Run: headless pygame with SDL's dummy video driver; simulated clock (each Clock.tick advances the game by its frame time, no real sleeping); random seed 0; keys injected as events and as key.get_pressed() state; no mouse input.
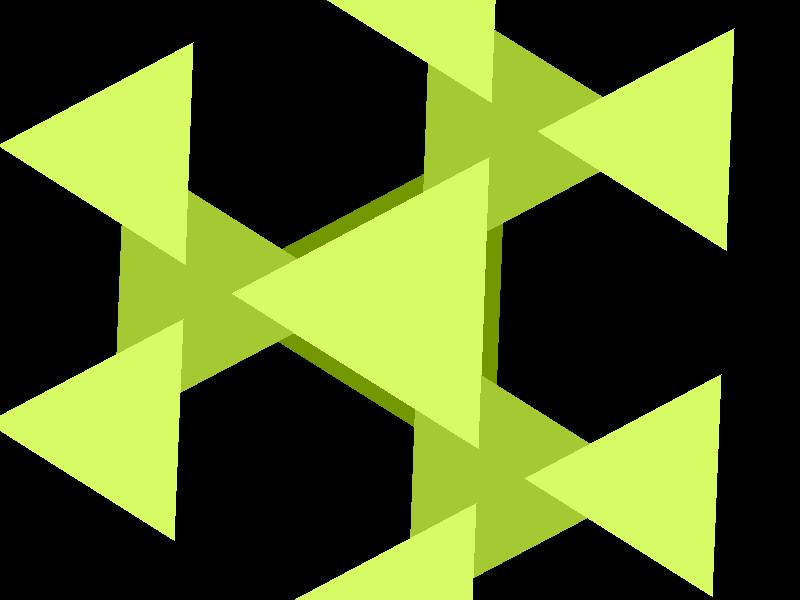
Frame 1 of 4 · flips 1–60 · no input
Frame 2 of 4 · flips 61–180 · tapped SPACE, RETURN · held RIGHT (→), D · screen unchanged from frame 1, image omitted
Frame 3 of 4 · flips 181–300 · held DOWN (↓), S · screen unchanged from frame 2, image omitted
Frame 4 of 4 · flips 301–420 · held LEFT (←), A, UP (↑), W · screen unchanged from frame 3, image omitted

The pygame program that drew these frames:

# THIS IS A SERIES OF FRACTALS CREATED BY CHAT-GPT



# Q:don't use turtle (turtle wasn't working on my computer)
# import numpy as np
# import matplotlib.pyplot as plt

# def fractal(n):
#     x = np.linspace(-2, 2, n)
#     y = np.linspace(-2, 2, n)
#     c = x[:,np.newaxis] + 1j*y[np.newaxis,:]
#     z = np.zeros_like(c)
#     for i in range(100):
#         z = z**2 + c
#     return np.abs(z) < 2

# plt.imshow(fractal(1000), cmap=plt.cm.Blues)
# plt.axis('off')
# plt.show()

# --------------

# Q: create a fractal made out of star shapes

# Q:don't use turtle (turtle wasn't working on my computer)

# import pygame
# import math

# # Set up the window
# pygame.init()
# window_width, window_height = 800, 800
# screen = pygame.display.set_mode((window_width, window_height))
# pygame.display.set_caption("Fractal Star")

# # Define the star shape
# def draw_star(x, y, size):
#     points = [(x, y-size), (x+size/4, y-size/4),
#               (x+size, y-size), (x+size/4, y),
#               (x+size, y+size/4), (x, y+size),
#               (x-size/4, y+size/4), (x-size, y+size),
#               (x-size/4, y), (x-size, y-size/4)]
#     pygame.draw.polygon(screen, (255, 255, 255), points, 1)

# # Recursive function to draw the fractal
# def fractal_star(x, y, size, level):
#     draw_star(x, y, size)
#     if level > 0:
#         new_size = size / math.sqrt(2)
#         fractal_star(x-size/2, y-size/2, new_size, level-1)
#         fractal_star(x+size/2, y-size/2, new_size, level-1)
#         fractal_star(x-size/2, y+size/2, new_size, level-1)
#         fractal_star(x+size/2, y+size/2, new_size, level-1)

# # Main game loop
# running = True
# level = 5
# while running:
#     for event in pygame.event.get():
#         if event.type == pygame.QUIT:
#             running = False

#     screen.fill((0, 0, 0))
#     fractal_star(window_width/2, window_height/2, 200, level)
#     pygame.display.flip()

# # Clean up the pygame module
# pygame.quit()

# --------------

# use pygame to create a fractal that repeats a polygon of various colours
# import pygame
# import random
# import math

# # Set up the window
# pygame.init()
# window_width, window_height = 800, 800
# screen = pygame.display.set_mode((window_width, window_height))
# pygame.display.set_caption("Fractal Polygon")

# # Define the polygon shape
# def draw_polygon(x, y, size, sides, color):
#     points = []
#     for i in range(sides):
#         angle = i * 2 * math.pi / sides
#         point = (x + size * math.cos(angle), y + size * math.sin(angle))
#         points.append(point)
#     pygame.draw.polygon(screen, color, points, 0)

# # Recursive function to draw the fractal
# def fractal_polygon(x, y, size, sides, color, level):
#     draw_polygon(x, y, size, sides, color)
#     if level > 0:
#         new_size = size / 2
#         new_sides = sides #+ random.choice([-1, 1])
#         new_color = (random.randint(0, 255), random.randint(0, 255), random.randint(0, 255))
#         fractal_polygon(x - size/2, y - size/2, new_size, new_sides, new_color, level-1)
#         fractal_polygon(x + size/2, y - size/2, new_size, new_sides, new_color, level-1)
#         fractal_polygon(x - size/2, y + size/2, new_size, new_sides, new_color, level-1)
#         fractal_polygon(x + size/2, y + size/2, new_size, new_sides, new_color, level-1)

# # Main game loop
# running = True
# level = 6
# while running:
#     for event in pygame.event.get():
#         if event.type == pygame.QUIT:
#             running = False

#     screen.fill((0, 0, 0))
#     fractal_polygon(window_width/2, window_height/2, 200, 5, (255, 255, 255), level)
#     pygame.display.flip()

# # Clean up the pygame module
# pygame.quit()

# -----

#As an AI language model, I cannot create visual content. However, I can provide you with the code to create a fractal in Pygame using equilateral polygons with sides greater than 2 rotating 2.7315064928574366 clockwise with depth 19 with scale 1.2 using the colour (6, 141, 75) and changing the colour values by 56. Here's the code:
# import pygame
# import math

# # Initialize Pygame
# pygame.init()

# # Set the window size
# WINDOW_SIZE = (800, 800)

# # Set the background color
# BACKGROUND_COLOR = (255, 255, 255)

# # Set the polygon color
# POLYGON_COLOR = (6, 141, 75)

# # Set the color change value
# COLOR_CHANGE = 56

# # Set the polygon sides
# SIDES = 3

# # Set the polygon rotation
# ROTATION = 2.7315064928574366

# # Set the polygon depth
# DEPTH = 19

# # Set the polygon scale
# SCALE = 1.2

# # Create the window
# screen = pygame.display.set_mode(WINDOW_SIZE)

# # Set the window title
# pygame.display.set_caption("Fractal")

# # Define the function to draw the fractal
# def draw_fractal(x, y, size, rotation, depth):
#     # Draw the polygon
#     polygon_points = []
#     for i in range(SIDES):
#         angle = math.radians(360 / SIDES * i + rotation)
#         x_pos = x + size * math.cos(angle)
#         y_pos = y + size * math.sin(angle)
#         polygon_points.append((x_pos, y_pos))
#     pygame.draw.polygon(screen, POLYGON_COLOR, polygon_points)

#     # Recursively draw the fractal
#     if depth > 0:
#         new_size = size * SCALE
#         new_depth = depth - 1
#         draw_fractal(x, y, new_size, rotation + ROTATION, new_depth)
#         draw_fractal(x + size * math.cos(math.radians(ROTATION)), y + size * math.sin(math.radians(ROTATION)), new_size, rotation - ROTATION, new_depth)

# # Define the function to change the polygon color
# def change_color(color):
#     new_color = []
#     for value in color:
#         new_value = value + COLOR_CHANGE
#         if new_value > 255:
#             new_value = 255
#         new_color.append(new_value)
#     return tuple(new_color)

# # Draw the fractal
# draw_fractal(WINDOW_SIZE[0] / 2, WINDOW_SIZE[1] / 2, 200, 0, DEPTH)

# # Update the display
# pygame.display.flip()

# # Run the game loop
# running = True
# while running:
#     # Handle events
#     for event in pygame.event.get():
#         if event.type == pygame.QUIT:
#             running = False

#     # Change the polygon color
#     POLYGON_COLOR = change_color(POLYGON_COLOR)

#     # Redraw the fractal
#     screen.fill(BACKGROUND_COLOR)
#     draw_fractal(WINDOW_SIZE[0] / 2, WINDOW_SIZE[1] / 2, 200, 0, DEPTH)
#     pygame.display.flip()

# # Quit Pygame
# pygame.quit()


# -----

# import pygame
# import math

# # Initialize pygame
# pygame.init()

# # Set the screen size
# screen_size = (800, 800)
# screen = pygame.display.set_mode(screen_size)

# # Set the background color
# background_color = (255, 255, 255)

# # Set the polygon color
# polygon_color = (40, 127, 209)

# # Set the color change value
# color_change = 10

# # Set the polygon sides and rotation angle
# sides = 3
# angle = -27.154603294513702

# # Set the fractal depth and scale
# depth = 2
# scale = 1.2

# # Define the function to draw the fractal
# def draw_fractal(x, y, size, depth):
#     # Draw the polygon
#     polygon_points = []
#     for i in range(sides):
#         angle_rad = math.radians(angle + i * 360 / sides)
#         x_i = x + size * math.cos(angle_rad)
#         y_i = y + size * math.sin(angle_rad)
#         polygon_points.append((x_i, y_i))
#     pygame.draw.polygon(screen, polygon_color, polygon_points)

#     # Recursively draw the fractal
#     if depth > 0:
#         for i in range(sides):
#             angle_rad = math.radians(angle + i * 360 / sides)
#             x_i = x + size * math.cos(angle_rad)
#             y_i = y + size * math.sin(angle_rad)
#             draw_fractal(x_i, y_i, size * scale, depth - 1)

# # Set the initial size and position of the fractal
# size = 300
# x = screen_size[0] / 2
# y = screen_size[1] / 2

# # Draw the fractal
# draw_fractal(x, y, size, depth)

# # Update the screen
# pygame.display.flip()

# # Run the game loop
# running = True
# while running:
#     for event in pygame.event.get():
#         if event.type == pygame.QUIT:
#             running = False

#     # Change the polygon color
#     polygon_color = tuple((c + color_change) % 256 for c in polygon_color)

#     # Clear the screen
#     screen.fill(background_color)

#     # Draw the fractal
#     draw_fractal(x, y, size, depth)

#     # Update the screen
#     pygame.display.flip()

# # Quit pygame
# pygame.quit()

# --------


'''
As an AI language model, I cannot create visual content. However, I can provide you with a sample code that can help you create a fractal in Pygame using irregular shapes rotating 30.86682730217412 clockwise with depth 8 with scale 1.5 using the color (229, 8, 122) and changing the color values by 21. Here's the code:
'''
# import pygame
# import math

# # Initialize Pygame
# pygame.init()

# # Set the screen size
# screen_size = (800, 600)
# screen = pygame.display.set_mode(screen_size)

# # Set the background color
# background_color = (255, 255, 255)

# # Set the color and rotation values
# color = (229, 8, 122)
# color_change = 21
# rotation = 30.86682730217412

# # Set the depth and scale values
# depth = 2
# scale = 1.5

# # Define the function to draw the fractal
# def draw_fractal(x, y, size, angle, depth):
#     if depth == 0:
#         return

#     # Draw the irregular shape
#     points = [(0, -size), (size, 0), (0, size), (-size, 0)]
#     rotated_points = []
#     for point in points:
#         rotated_x = point[0] * math.cos(math.radians(angle)) - point[1] * math.sin(math.radians(angle))
#         rotated_y = point[0] * math.sin(math.radians(angle)) + point[1] * math.cos(math.radians(angle))
#         rotated_points.append((rotated_x, rotated_y))
#     points = [(x + point[0], y + point[1]) for point in rotated_points]
#     pygame.draw.polygon(screen, color, points)

#     # Recursively draw the fractal
#     new_size = size * scale
#     new_angle = angle + rotation
#     new_depth = depth - 1
#     draw_fractal(x + size, y, new_size, new_angle, new_depth)
#     draw_fractal(x, y + size, new_size, new_angle, new_depth)
#     draw_fractal(x - size, y, new_size, new_angle, new_depth)
#     draw_fractal(x, y - size, new_size, new_angle, new_depth)

# # Draw the fractal
# draw_fractal(screen_size[0] // 2, screen_size[1] // 2, 100, 0, depth)

# # Update the screen
# pygame.display.flip()

# # Wait for the user to close the window
# while True:
#     for event in pygame.event.get():
#         if event.type == pygame.QUIT:
#             pygame.quit()
#             quit()

'''
This code defines a function `draw_fractal` that recursively draws the fractal using irregular shapes rotated by the specified angle and scaled by the specified factor. The color of the shapes is set to the specified color, and the color values are changed by the specified amount for each iteration of the recursion.

To use this code, simply copy and paste it into a Python file and run it. The fractal will be drawn in a Pygame window, and you can adjust the parameters to create different fractals.
'''

# --------
'''
import pygame
import math

# Initialize Pygame
pygame.init()

# Set the screen size
screen_width = 800
screen_height = 600
screen = pygame.display.set_mode((screen_width, screen_height))

# Set the color and rotation values
color = (186, 173, 177)
color_change = 16
rotation = -10.355763633950103

# Define the function to draw the fractal
def draw_fractal(x, y, size, depth):
    # Draw the equilateral polygon
    polygon_points = []
    for i in range(3):
        angle = math.radians(120 * i + rotation)
        point_x = x + size * math.cos(angle)
        point_y = y + size * math.sin(angle)
        polygon_points.append((point_x, point_y))
    pygame.draw.polygon(screen, color, polygon_points)

    # Recursively draw the smaller polygons
    if depth > 0:
        for i in range(3):
            angle = math.radians(120 * i + rotation)
            new_x = x + size * math.cos(angle) / 2
            new_y = y + size * math.sin(angle) / 2
            draw_fractal(new_x, new_y, size / 2, depth - 1)

# Set the scale and depth values
scale = 1.5714285714285714
depth = 7

# Draw the fractal
draw_fractal(screen_width / 2, screen_height / 2, 200 * scale, depth)

# Update the screen
pygame.display.flip()

# Wait for the user to close the window
while True:
    for event in pygame.event.get():
        if event.type == pygame.QUIT:
            pygame.quit()
            quit()

'''

# -----

'''
import pygame
import math

# Initialize Pygame
pygame.init()

# Set the window size
width, height = 800, 800
screen = pygame.display.set_mode((width, height))

# Set the initial polygon
polygon = [(400, 100), (550, 450), (250, 450)]

# Define the function to rotate a point around another point
def rotate_point(point, angle, origin):
    x, y = point
    ox, oy = origin
    qx = ox + math.cos(angle) * (x - ox) - math.sin(angle) * (y - oy)
    qy = oy + math.sin(angle) * (x - ox) + math.cos(angle) * (y - oy)
    return qx, qy

# Define the function to draw the fractal
def draw_fractal(polygon, depth, scale, color):
    # Draw the polygon
    pygame.draw.polygon(screen, color, polygon)
    # Check if the depth is greater than 0
    if depth > 0:
        # Rotate the polygon
        angle = -0.7960203776999636
        origin = polygon[0]
        rotated_polygon = [rotate_point(point, angle, origin) for point in polygon]
        # Scale the polygon
        scaled_polygon = [(point[0]*scale, point[1]*scale) for point in rotated_polygon]
        # Change the color
        color = ((color[0]+39)%255, (color[1]+39)%255, (color[2]+39)%255)
        # Draw the fractal with the new polygon
        draw_fractal(scaled_polygon, depth-1, scale, color)

# Draw the fractal
draw_fractal(polygon, 8, 1.5, (209, 196, 251))

# Update the display
pygame.display.flip()

# Wait for the user to close the window
while True:
    for event in pygame.event.get():
        if event.type == pygame.QUIT:
            pygame.quit()
            exit()
'''

# -----
'''
import pygame
import math

# Initialize Pygame
pygame.init()

# Set the screen size
screen_size = (800, 800)
screen = pygame.display.set_mode(screen_size)

# Define the color and color change values
color = (189, 213, 73)
color_change = (47, 47, 47)

# Define the rotation angle, depth, and scale
angle = 2.103482913280023
depth = 13
scale = 1.3076923076923077

# Define the function to draw the fractal
def draw_fractal(x, y, size, angle, depth):
    if depth == 0:
        return

    # Draw an irregular shape
    points = [(0, 0), (size, 0), (size/2, size)]
    rotated_points = []
    for point in points:
        rotated_x = point[0] * math.cos(angle) - point[1] * math.sin(angle)
        rotated_y = point[0] * math.sin(angle) + point[1] * math.cos(angle)
        rotated_points.append((rotated_x, rotated_y))
    translated_points = [(x + point[0], y + point[1]) for point in rotated_points]
    pygame.draw.polygon(screen, color, translated_points)

    # Recursively draw smaller shapes
    for i in range(3):
        new_x = x + i * size / 2
        new_y = y + size / 2
        draw_fractal(new_x, new_y, size / 2, angle, depth - 1)

# Draw the fractal
draw_fractal(100, 100, 400, angle, depth)

# Update the screen
pygame.display.flip()

# Wait for the user to close the window
done = False
while not done:
    for event in pygame.event.get():
        if event.type == pygame.QUIT:
            done = True

# Quit Pygame
pygame.quit()
'''
# -----
'''

import pygame
import math

pygame.init()

screen = pygame.display.set_mode((800, 800))
pygame.display.set_caption("Fractal")

def draw_shape(x, y, size):
    points = [(0, 0), (size, 0), (size, size), (0, size)]
    for i in range(len(points)):
        points[i] = (points[i][0] + x, points[i][1] + y)
    pygame.draw.polygon(screen, (100, 148, 252), points)

def draw_fractal(x, y, size, depth):
    if depth == 0:
        return
    draw_shape(x, y, size)
    angle = -55.20677156237537 * math.pi / 180
    new_size = size / 1.6666666666666665
    draw_fractal(x + size * math.cos(angle), y + size * math.sin(angle), new_size, depth - 1)
    draw_fractal(x + size * math.cos(angle + math.pi / 2), y + size * math.sin(angle + math.pi / 2), new_size, depth - 1)
    draw_fractal(x + size * math.cos(angle + math.pi), y + size * math.sin(angle + math.pi), new_size, depth - 1)
    draw_fractal(x + size * math.cos(angle + 3 * math.pi / 2), y + size * math.sin(angle + 3 * math.pi / 2), new_size, depth - 1)

draw_fractal(400, 400, 400, 3)

pygame.display.update()

while True:
    for event in pygame.event.get():
        if event.type == pygame.QUIT:
            pygame.quit()
'''
# ----------
'''
import pygame
import math

# Initialize Pygame
pygame.init()

# Set the window size
window_size = (800, 800)

# Set the background color
background_color = (255, 255, 255)

# Set the color of the fractal
fractal_color = (166, 20, 95)

# Set the depth of the fractal
depth = 6

# Set the scale of the fractal
scale = 1.6666666666666665

# Set the angle of rotation
angle = -1.2175459029269486

# Set the starting position of the fractal
start_pos = (window_size[0] // 2, window_size[1] // 2)

# Set the size of the starting shape
start_size = 200

# Create the Pygame window
window = pygame.display.set_mode(window_size)

# Set the title of the window
pygame.display.set_caption("Fractal")

# Define a function to draw the fractal
def draw_fractal(pos, size, depth):
    # Draw the starting shape
    pygame.draw.rect(window, fractal_color, (pos[0] - size // 2, pos[1] - size // 2, size, size))

    # If the depth is greater than 0, draw the next level of the fractal
    if depth > 0:
        # Calculate the position and size of the next level of the fractal
        next_pos = (pos[0] + size // 2, pos[1] - size // 2)
        next_size = int(size / scale)

        # Rotate the position of the next level of the fractal
        x = next_pos[0] - pos[0]
        y = next_pos[1] - pos[1]
        new_x = x * math.cos(angle) - y * math.sin(angle)
        new_y = x * math.sin(angle) + y * math.cos(angle)
        next_pos = (pos[0] + new_x, pos[1] + new_y)

        # Draw the next level of the fractal
        draw_fractal(next_pos, next_size, depth - 1)

# Draw the fractal
draw_fractal(start_pos, start_size, depth)

# Update the Pygame window
pygame.display.update()

# Wait for the user to close the window
while True:
    for event in pygame.event.get():
        if event.type == pygame.QUIT:
            pygame.quit()
            quit()

'''
#------
'''
import pygame
import math

# Initialize pygame
pygame.init()

# Set the window size
width, height = 800, 800
screen = pygame.display.set_mode((width, height))

# Set the background color
background_color = (0, 0, 0)

# Set the polygon color
polygon_color = (146, 217, 52)

# Set the color increment
color_increment = 2

# Set the polygon rotation angle
rotation_angle = 0.005119704941190283

# Set the polygon scale factor
scale_factor = 1.4

# Set the polygon depth
depth = 2

# Define the function to draw the fractal
def draw_fractal(x, y, size, angle, depth):
    # Draw the polygon
    polygon_points = []
    for i in range(3):
        x_i = x + size * math.cos(angle + i * 2 * math.pi / 3)
        y_i = y + size * math.sin(angle + i * 2 * math.pi / 3)
        polygon_points.append((x_i, y_i))
    pygame.draw.polygon(screen, polygon_color, polygon_points)

    # Recursively draw the sub-polygons
    if depth > 0:
        for i in range(3):
            x_i = x + size * math.cos(angle + i * 2 * math.pi / 3)
            y_i = y + size * math.sin(angle + i * 2 * math.pi / 3)
            draw_fractal(x_i, y_i, size / scale_factor, angle + rotation_angle, depth - 1)

# Draw the fractal
draw_fractal(width / 2, height / 2, 300, 0, depth)

# Update the display
pygame.display.flip()

# Main loop
running = True
while running:
    # Handle events
    for event in pygame.event.get():
        if event.type == pygame.QUIT:
            running = False

    # Change the polygon color
    polygon_color = tuple((c + color_increment) % 255 for c in polygon_color)

    # Redraw the fractal with the new color
    screen.fill(background_color)
    draw_fractal(width / 2, height / 2, 300, 0, depth)
    pygame.display.flip()

# Quit pygame
pygame.quit()

'''
# --------- REALLLY GOOD
import pygame
import math

# Initialize Pygame
pygame.init()

# Set the window size
width = 800
height = 600

# Create the window
screen = pygame.display.set_mode((width, height))

# Set the background color
background_color = (255, 255, 255)

# Set the initial color
color = (115, 151, 1)

# Set the color change value
color_change = 50

# Set the initial depth
depth = 2

# Set the initial scale
scale = 1.25

# Set the initial rotation angle
angle = 5.274266619815985

# Define the function to draw the fractal
def draw_fractal(x, y, size, depth, angle, scale, color):
    # Draw the equilateral polygon
    polygon_points = []
    for i in range(3):
        x_i = x + size * math.cos(angle + i * 2 * math.pi / 3)
        y_i = y + size * math.sin(angle + i * 2 * math.pi / 3)
        polygon_points.append((x_i, y_i))
    pygame.draw.polygon(screen, color, polygon_points)

    # Recursively draw the smaller polygons
    if depth > 0:
        for i in range(3):
            x_i = x + size * math.cos(angle + i * 2 * math.pi / 3)
            y_i = y + size * math.sin(angle + i * 2 * math.pi / 3)
            # I added in the % 255 as chatgpt forgot it and it doesn't work without it
            draw_fractal(x_i, y_i, size / scale, depth - 1, angle + math.pi / 3, scale, ((color[0] + color_change)%255, (color[1] + color_change)%255, (color[2] + color_change)%255))

# Draw the fractal
draw_fractal(width / 2, height / 2, 200, depth, angle, scale, color)

# Update the display
pygame.display.flip()

# Wait for the user to close the window
while True:
    event = pygame.event.wait()
    if event.type == pygame.QUIT:
        break

# Quit Pygame
pygame.quit()
